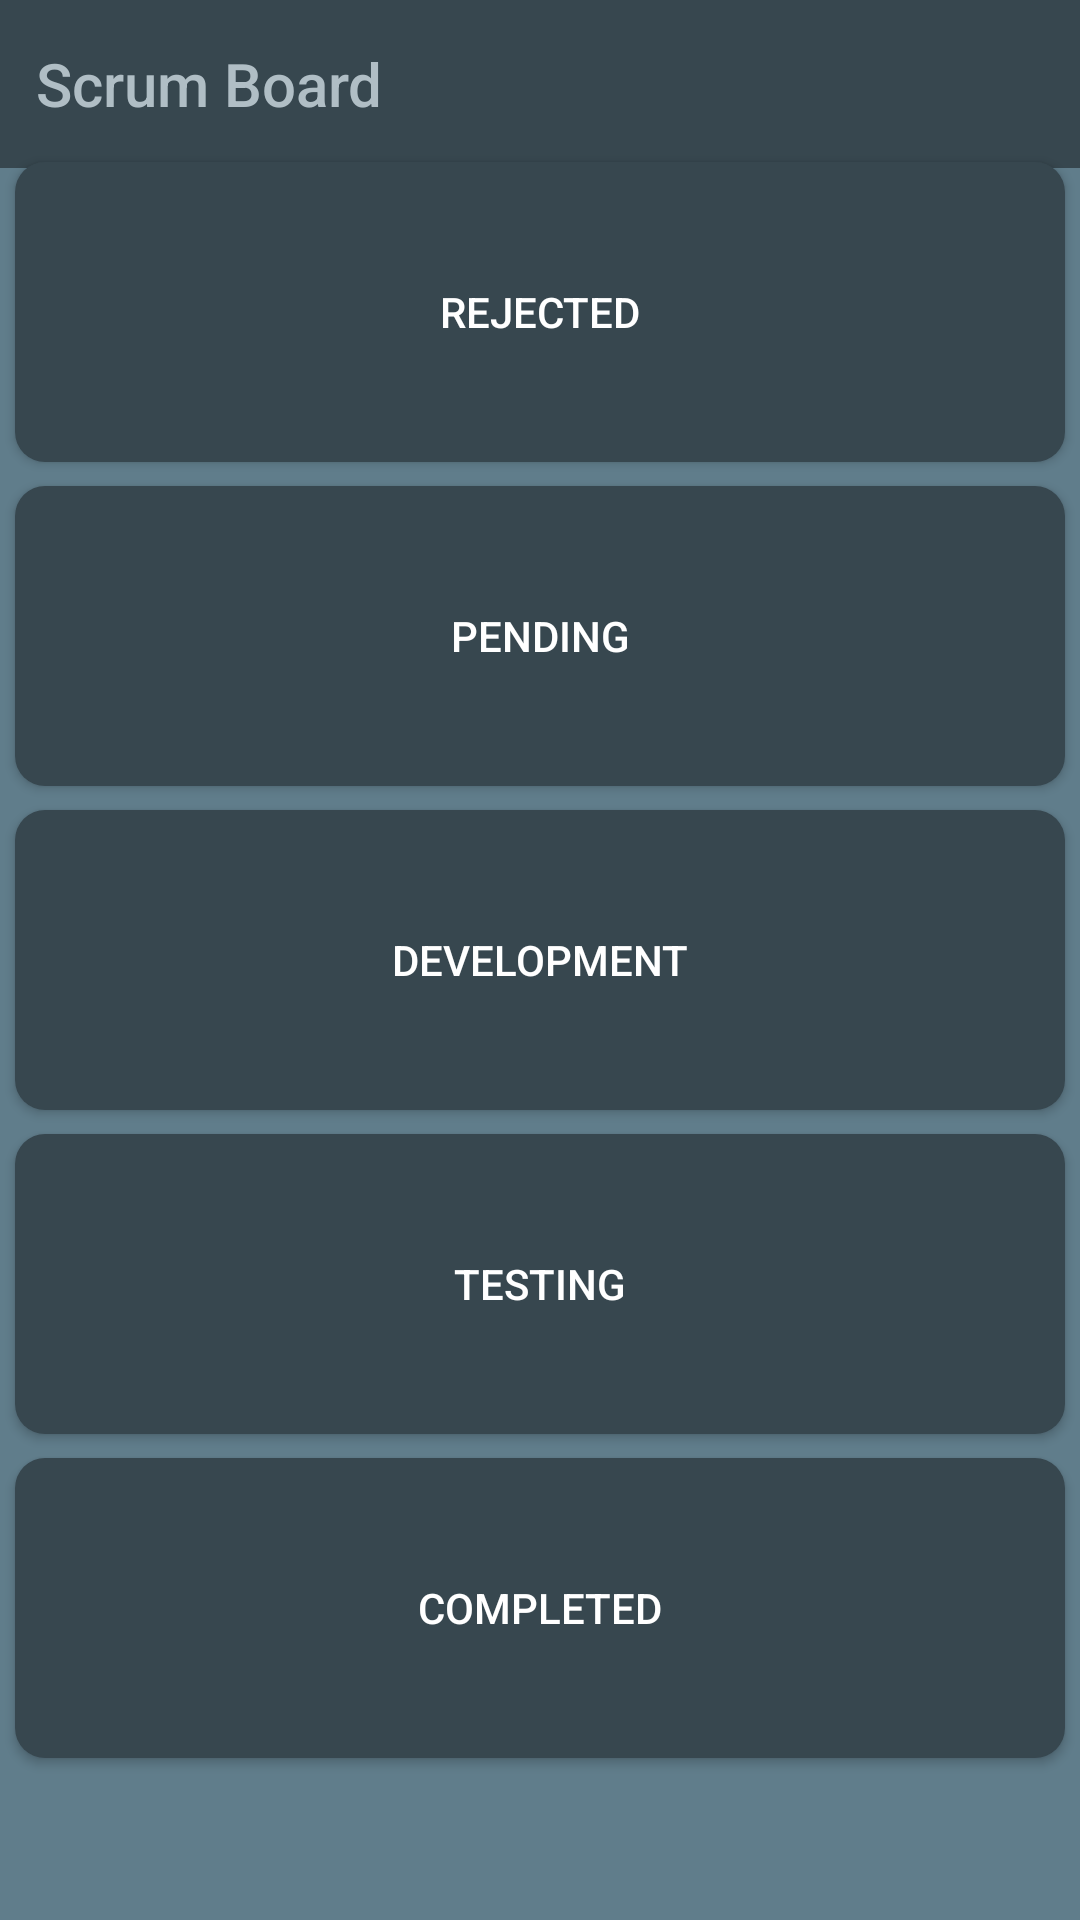

Produce the Android XML layout that renders to this screen, including the resource entries it uses.
<!-- AndroidManifest.xml: application theme AppTheme -->
<!-- res/layout/activity_main_tasks.xml -->
<?xml version="1.0" encoding="utf-8"?>
    <androidx.constraintlayout.widget.ConstraintLayout
    xmlns:android="http://schemas.android.com/apk/res/android"
    xmlns:app="http://schemas.android.com/apk/res-auto"
    xmlns:tools="http://schemas.android.com/tools"
        android:layout_width="match_parent"
        android:layout_height="match_parent"
        android:background="#607D8B">

    <Button
        android:id="@+id/hr"
        android:layout_width="350dp"
        android:layout_height="100dp"
        android:background="@drawable/bt_login"
        android:text="REJECTED"

        android:textFontWeight="200"
        android:textColor="#FFFFFF"

        tools:layout_editor_absoluteX="161dp"
        app:layout_constraintLeft_toLeftOf="parent"
        app:layout_constraintRight_toRightOf="parent"
        app:layout_constraintTop_toTopOf="parent"
        app:layout_constraintBottom_toBottomOf="parent"
        app:layout_constraintVertical_bias=".10"
        tools:layout_editor_absoluteY="499dp"
        />
        <Button
            android:id="@+id/pend"
            android:layout_width="350dp"
            android:layout_height="100dp"
            android:background="@drawable/bt_login"
            android:text="PENDING"
            android:textColor="#FFFFFF"


            tools:layout_editor_absoluteX="161dp"
            app:layout_constraintLeft_toLeftOf="parent"
            app:layout_constraintRight_toRightOf="parent"
            app:layout_constraintTop_toTopOf="parent"
            app:layout_constraintBottom_toBottomOf="parent"
            app:layout_constraintVertical_bias=".30"
            tools:layout_editor_absoluteY="499dp"
            />
    <Button
        android:id="@+id/devel"
        android:layout_width="350dp"
        android:layout_height="100dp"
        android:background="@drawable/bt_login"
        android:text="DEVELOPMENT"
        android:textColor="#FFFFFF"


        tools:layout_editor_absoluteX="161dp"
        app:layout_constraintLeft_toLeftOf="parent"
        app:layout_constraintRight_toRightOf="parent"
        app:layout_constraintTop_toTopOf="parent"
        app:layout_constraintBottom_toBottomOf="parent"
        app:layout_constraintVertical_bias=".50"
        tools:layout_editor_absoluteY="499dp"
        />
    <Button
        android:id="@+id/testing"
        android:layout_width="350dp"
        android:layout_height="100dp"
        android:background="@drawable/bt_login"
        android:text="TESTING"
        android:textColor="#FFFFFF"


        tools:layout_editor_absoluteX="161dp"
        app:layout_constraintLeft_toLeftOf="parent"
        app:layout_constraintRight_toRightOf="parent"
        app:layout_constraintTop_toTopOf="parent"
        app:layout_constraintBottom_toBottomOf="parent"
        app:layout_constraintVertical_bias=".70"
        tools:layout_editor_absoluteY="499dp"
        />
    <Button
        android:id="@+id/compl"
        android:layout_width="350dp"
        android:layout_height="100dp"
        android:background="@drawable/bt_login"
        android:text="COMPLETED"
        android:textColor="#FFFFFF"


        tools:layout_editor_absoluteX="161dp"
        app:layout_constraintLeft_toLeftOf="parent"
        app:layout_constraintRight_toRightOf="parent"
        app:layout_constraintTop_toTopOf="parent"
        app:layout_constraintBottom_toBottomOf="parent"
        app:layout_constraintVertical_bias=".90"
        tools:layout_editor_absoluteY="499dp"
        />

    <androidx.appcompat.widget.Toolbar
        android:id="@+id/toolbar"
        android:layout_width="409dp"
        android:layout_height="wrap_content"
        app:title="    Scrum Board"
        app:titleTextColor="#B0BEC5"


        android:background="#37474F"
        android:minHeight="?attr/actionBarSize"
        android:theme="?attr/actionBarTheme"
        tools:layout_editor_absoluteX="1dp"
        app:layout_constraintLeft_toLeftOf="parent"
        app:layout_constraintRight_toRightOf="parent"
        app:layout_constraintTop_toTopOf="parent"
        app:layout_constraintBottom_toBottomOf="parent"
        app:layout_constraintVertical_bias="0"


        />
</androidx.constraintlayout.widget.ConstraintLayout>
<!-- resources referenced by this layout -->
<resources>
  <!-- drawable bt_login (drawable) -->
  <?xml version="1.0" encoding="utf-8"?>
  <shape xmlns:android="http://schemas.android.com/apk/res/android"
      android:background="@drawable/lo">
      <solid android:color="#37474F" />
      <corners android:radius="10dp" />
  
  </shape>
  <style name="AppTheme" parent="Theme.AppCompat.Light.NoActionBar">
          
          <item name="colorPrimary">@color/colorPrimary</item>
          <item name="colorPrimaryDark">#37474F</item>
          <item name="colorAccent">@color/colorAccent</item>
      </style>
  <!-- drawable lo: png bitmap (drawable, 59895 bytes) -->
  <!-- not gathered from this repository: default colours our renderer supplied (Android Studio template values) -->
  <color name="colorPrimary">#FF6200EE</color>
  <color name="colorAccent">#FF03DAC5</color>
</resources>
